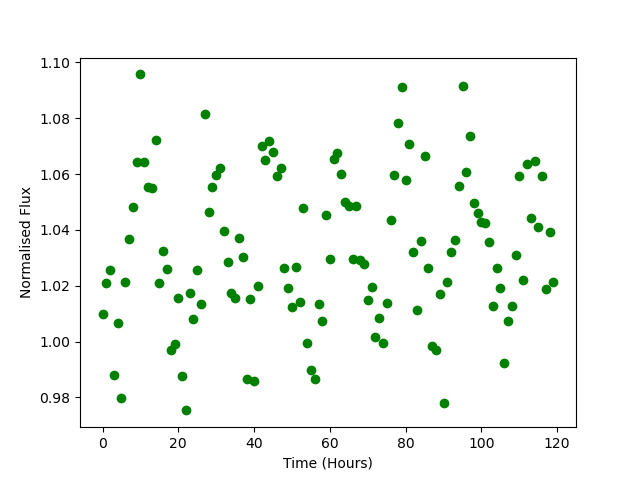

Data behind this chart, as committed beside it:
Time, Flux
0.0, 1.01
1.0, 1.021
2.0, 1.026
3.0, 0.9881
4.0, 1.007
5.0, 0.9797
6.0, 1.022
7.0, 1.037
8.0, 1.048
9.0, 1.064
10.0, 1.096
11.0, 1.064
12.0, 1.055
13.0, 1.055
14.0, 1.072
15.0, 1.021
16.0, 1.033
17.0, 1.026
18.0, 0.9969
19.0, 0.999
20.0, 1.016
21.0, 0.9877
22.0, 0.9754
23.0, 1.017
24.0, 1.008
25.0, 1.026
26.0, 1.014
27.0, 1.081
28.0, 1.046
29.0, 1.055
30.0, 1.06
31.0, 1.062
32.0, 1.04
33.0, 1.028
34.0, 1.018
35.0, 1.016
36.0, 1.037
37.0, 1.03
38.0, 0.9865
39.0, 1.015
40.0, 0.9858
41.0, 1.02
42.0, 1.07
43.0, 1.065
44.0, 1.072
45.0, 1.068
46.0, 1.059
47.0, 1.062
48.0, 1.026
49.0, 1.019
50.0, 1.012
51.0, 1.027
52.0, 1.014
53.0, 1.048
54.0, 0.9996
55.0, 0.9898
56.0, 0.9867
57.0, 1.014
58.0, 1.007
59.0, 1.045
... 60 more rows
